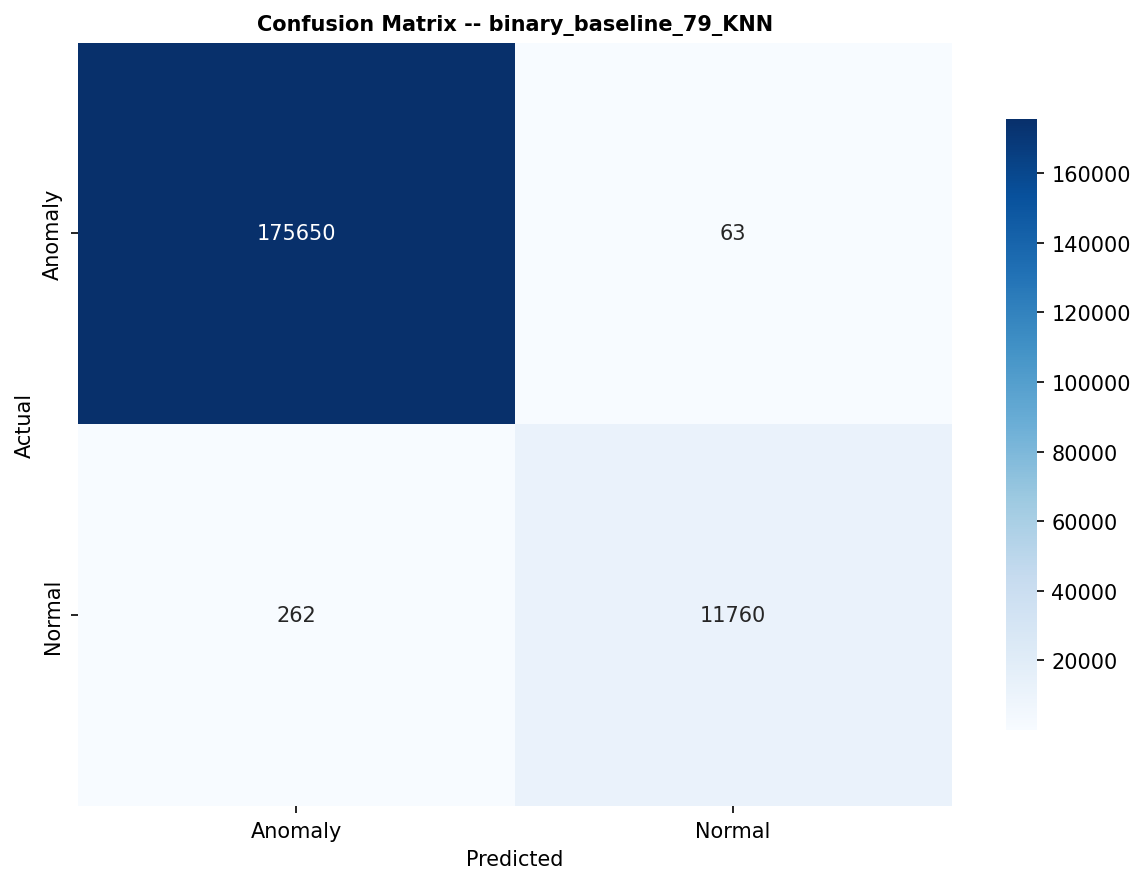

The data file committed next to this chart (first rows):
, Anomaly, Normal
Anomaly, 175650, 63
Normal, 262, 11760
